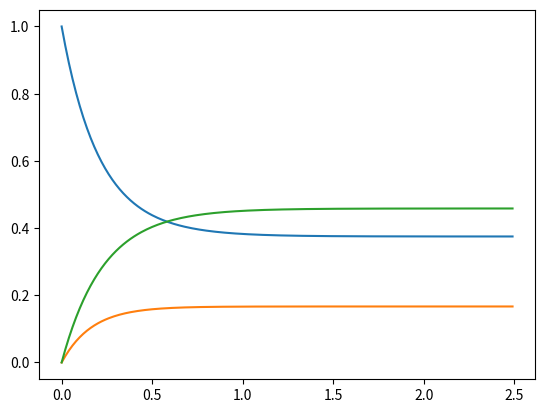

This figure's Python source:
import numpy as np
from scipy.linalg import eig
from scipy.linalg import expm
import matplotlib.pyplot as plt
G = np.array([[-3, 4, 1],
              [1, -5, 1],
              [2, 1, -2]])

''' a) Calculate the stationary state of G'''

(lmbd, P) = eig(G, right=True)

n_st = np.argmin(abs(lmbd))
lmbd_st = lmbd[n_st]
P_st = P[:, n_st]
P_st = P_st/sum(P_st)
print('P_st analytic: ', P_st)
''' b) Time evolution of P '''

P_0 = np.array([1, 0, 0])
t_0 = 0
t_f = 2.5
dt = 0.01
t = np.arange(t_0, t_f, dt)

P = np.zeros([len(t), 3])
for i in range(len(t)):
    P[i, :] = np.dot(expm(t[i]*G), P_0)

print('P_st numeric: ', P[-1, :])
fig = plt.figure()
ax = fig.add_subplot(111)
ax.plot(t, P[:, 0], label='P_1')
ax.plot(t, P[:, 1], label='P_2')
ax.plot(t, P[:, 2], label='P_3')

plt.show()
